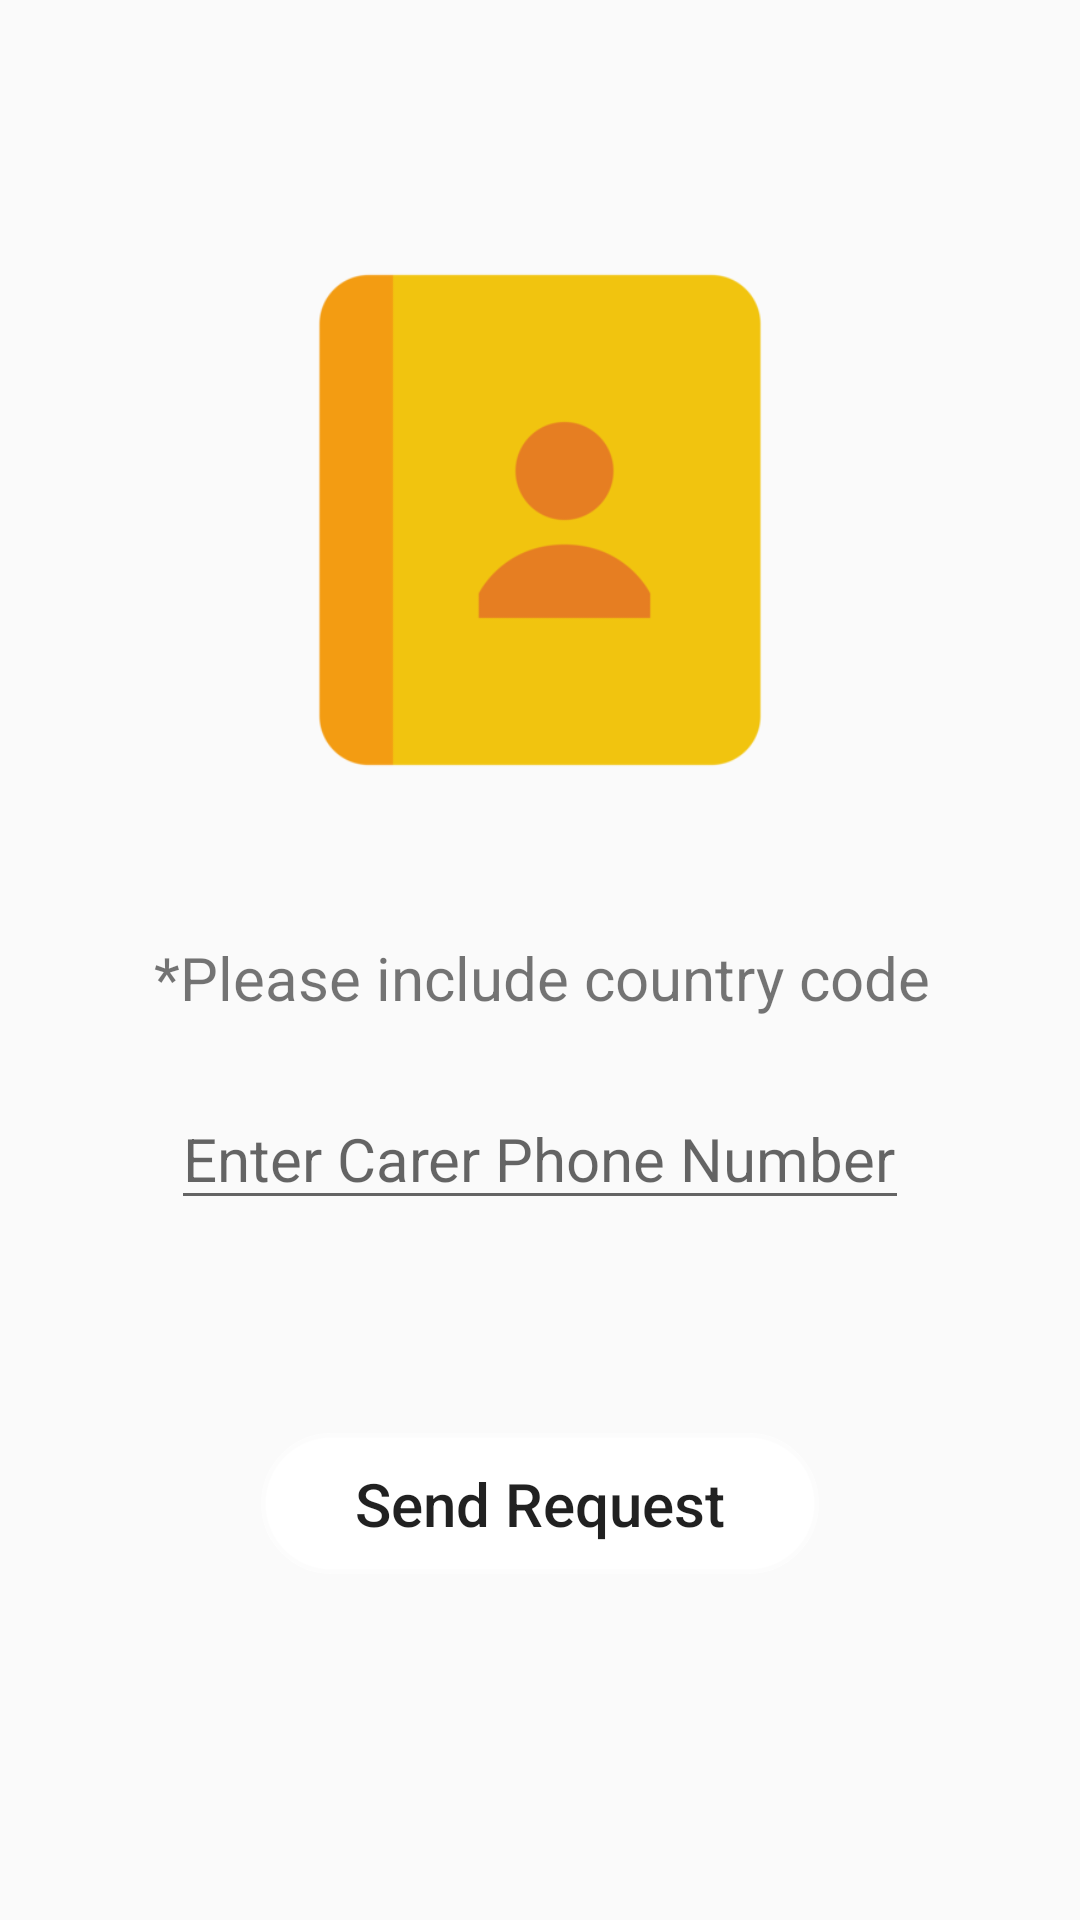

Reconstruct the res/layout file that produces this screen, plus the resources it refers to.
<!-- AndroidManifest.xml: application theme ZielTheme -->
<!-- res/layout/activity_add_carer.xml -->
<?xml version="1.0" encoding="utf-8"?>
<android.support.constraint.ConstraintLayout xmlns:android="http://schemas.android.com/apk/res/android"
    xmlns:app="http://schemas.android.com/apk/res-auto"
    xmlns:tools="http://schemas.android.com/tools"
    android:layout_width="match_parent"
    android:layout_height="match_parent"
    tools:context=".activities.assisted.AddCarerActivity"
    tools:layout_editor_absoluteY="25dp">


    <ImageView
        android:id="@+id/imageView4"
        android:layout_width="196dp"
        android:layout_height="196dp"
        android:layout_marginBottom="23dp"
        android:layout_marginTop="57dp"
        android:src="@drawable/ic_phone_book"
        app:layout_constraintBottom_toTopOf="@+id/textView2"
        app:layout_constraintEnd_toEndOf="parent"
        app:layout_constraintStart_toStartOf="parent"
        app:layout_constraintTop_toTopOf="parent" />

    <EditText
        android:id="@+id/carerNumberInput"
        android:layout_width="246dp"
        android:layout_height="44dp"
        android:layout_marginBottom="53dp"
        android:ems="10"
        android:hint="Enter Carer Phone Number"
        android:inputType="phone"
        android:textSize="20dp"
        app:layout_constraintBottom_toTopOf="@+id/sendRequestButton"
        app:layout_constraintEnd_toEndOf="parent"
        app:layout_constraintStart_toStartOf="parent"
        app:layout_constraintTop_toBottomOf="@+id/textView2" />

    <Button
        android:id="@+id/sendRequestButton"
        android:layout_width="186dp"
        android:layout_height="47dp"
        android:layout_marginBottom="97dp"
        android:background="@drawable/whitebutton"
        android:text="Send Request"
        android:textAllCaps="false"
        android:textSize="20dp"
        app:layout_constraintBottom_toBottomOf="parent"
        app:layout_constraintEnd_toEndOf="parent"
        app:layout_constraintStart_toStartOf="parent"
        app:layout_constraintTop_toBottomOf="@+id/carerNumberInput" />

    <TextView
        android:id="@+id/textView2"
        android:layout_width="318dp"
        android:layout_height="32dp"
        android:layout_marginEnd="30dp"
        android:layout_marginStart="30dp"
        android:text="*Please include country code"
        android:textAlignment="center"
        android:textSize="20dp"
        app:layout_constraintBottom_toTopOf="@+id/carerNumberInput"
        app:layout_constraintEnd_toEndOf="parent"
        app:layout_constraintHorizontal_bias="0.486"
        app:layout_constraintStart_toStartOf="parent"
        app:layout_constraintTop_toBottomOf="@+id/imageView4" />

</android.support.constraint.ConstraintLayout>
<!-- resources referenced by this layout -->
<resources>
  <!-- drawable ic_phone_book: png bitmap (drawable, 8031 bytes) -->
  <!-- drawable whitebutton (drawable) -->
  <?xml version="1.0" encoding="utf-8"?>
  <shape xmlns:android="http://schemas.android.com/apk/res/android" >
      <stroke android:width="3dp"
          android:color="#80FFFFFF" />
  
      <corners android:radius="25dp" />
  
      <gradient android:angle="270"
          android:centerColor="#ffffff"
          android:endColor="#ffffff"
          android:startColor="#ffffff" />
  </shape>
  <style name="ZielTheme" parent="AppTheme">
          <item name="android:colorPrimary">@color/colorPrimary</item>
          <item name="android:colorPrimaryDark">@color/colorPrimaryDark</item>
          <item name="android:colorAccent">@color/colorAccent</item>
      </style>
  <style name="AppTheme" parent="Base.Theme.AppCompat.Light.DarkActionBar">
          
          <item name="colorPrimary">@color/colorPrimary</item>
          <item name="colorPrimaryDark">@color/colorPrimaryDark</item>
          <item name="colorAccent">@color/colorAccent</item>
      </style>
  <color name="colorPrimary">#ff7e00</color>
  <color name="colorPrimaryDark">#ff6e15</color>
  <color name="colorAccent">#004900</color>
</resources>
